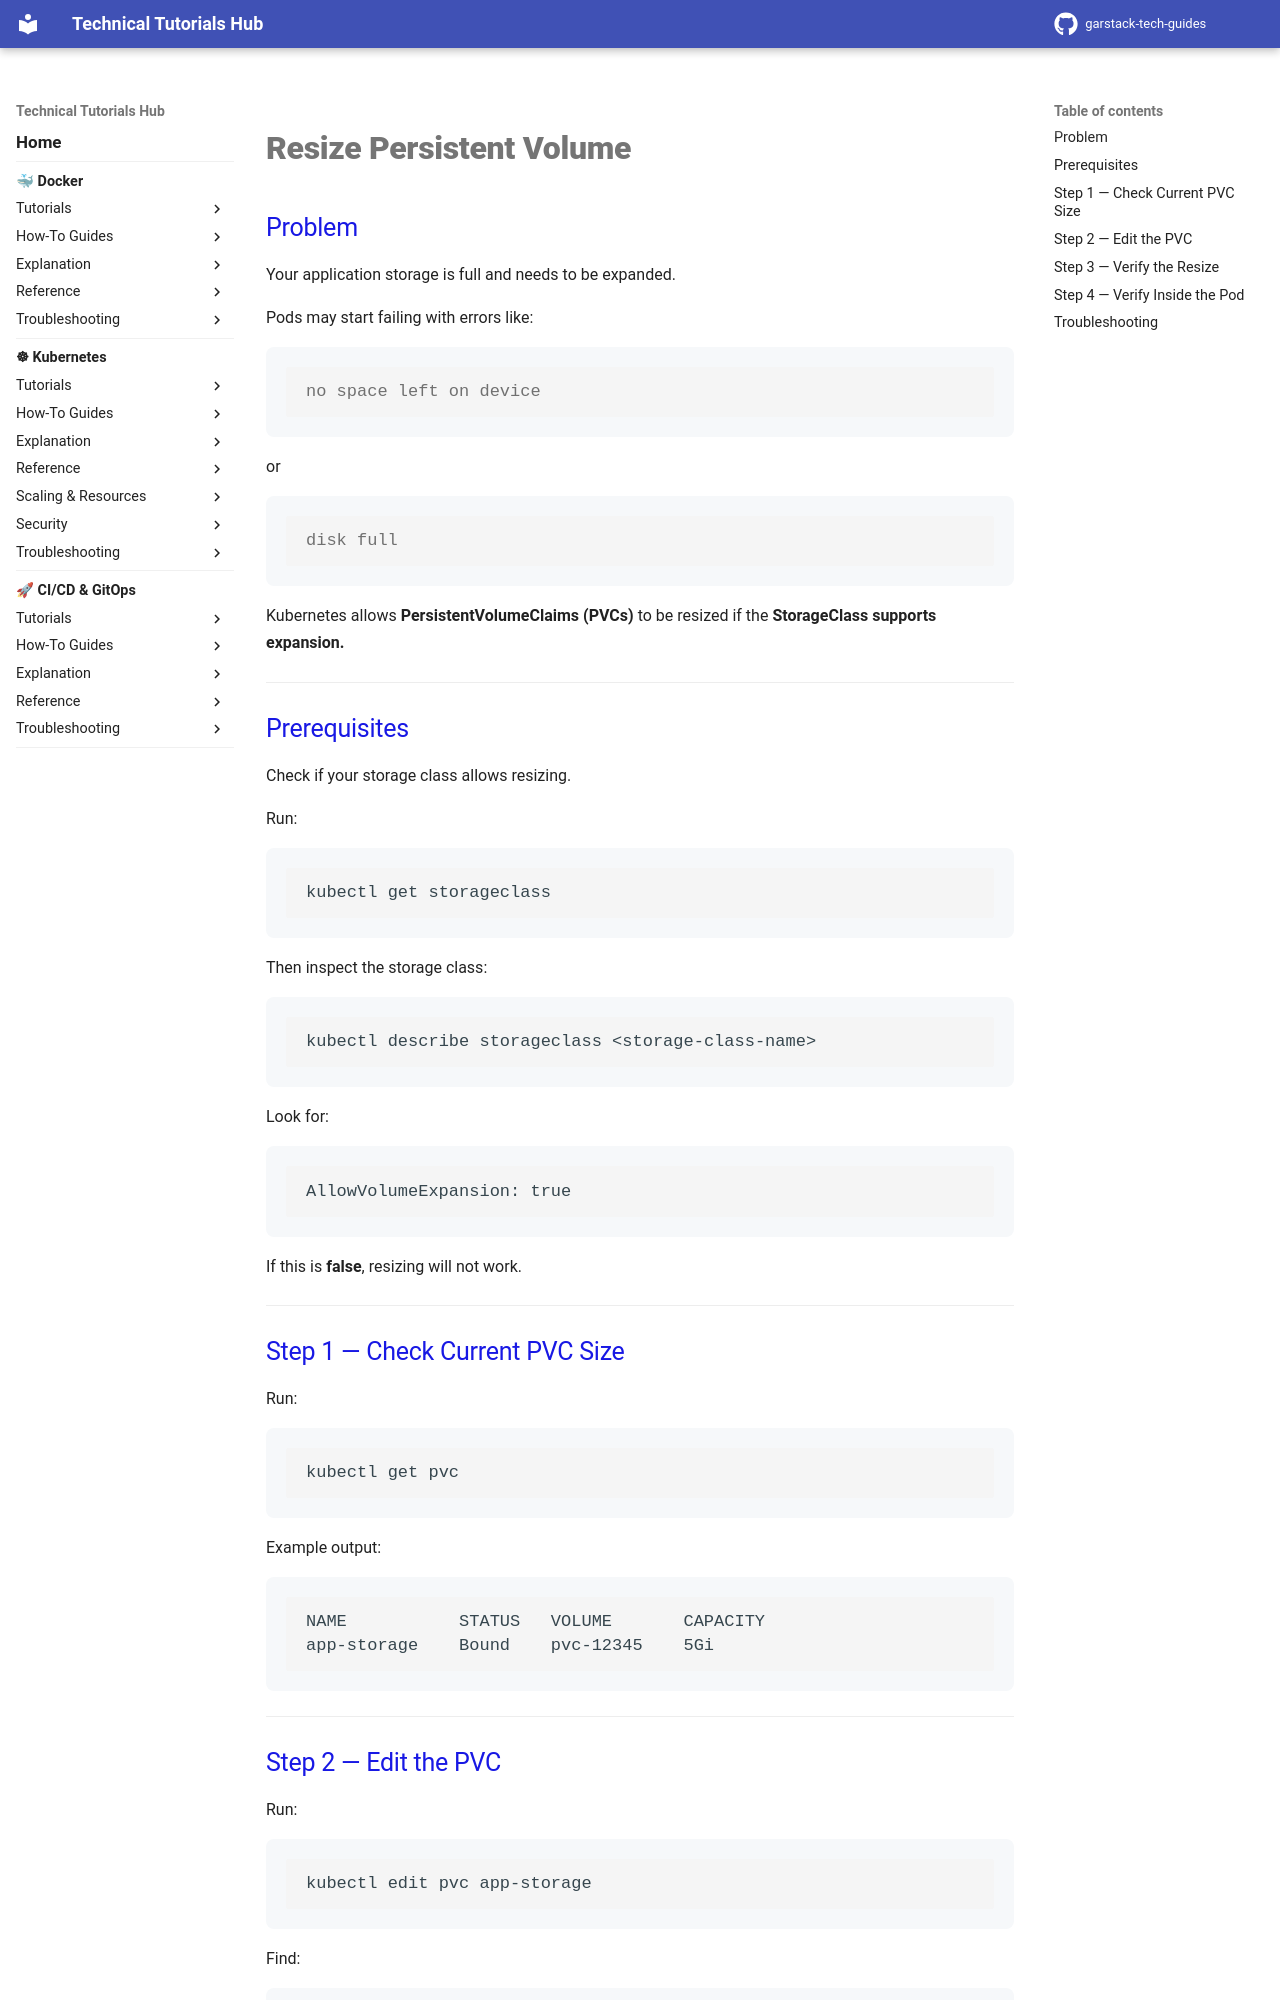

repository: garstack1/gstack-tech-guides · page: kubernetes/how-to/storage/resize-persistent-volume/index.html · generator: mkdocs

# Resize Persistent Volume
## Problem

Your application storage is full and needs to be expanded.

Pods may start failing with errors like:
```console
no space left on device
```
or
```console
disk full
```


Kubernetes allows **PersistentVolumeClaims (PVCs)** to be resized if the **StorageClass supports expansion.**

---



## Prerequisites

Check if your storage class allows resizing.

Run:
```bash
kubectl get storageclass
```

Then inspect the storage class:
```bash
kubectl describe storageclass <storage-class-name>
```

Look for:
```text
AllowVolumeExpansion: true
```


If this is **false**, resizing will not work.

---



## Step 1 — Check Current PVC Size

Run:
```bash
kubectl get pvc
```

Example output:
```text
NAME           STATUS   VOLUME       CAPACITY
app-storage    Bound    pvc-12345    5Gi
```


---
